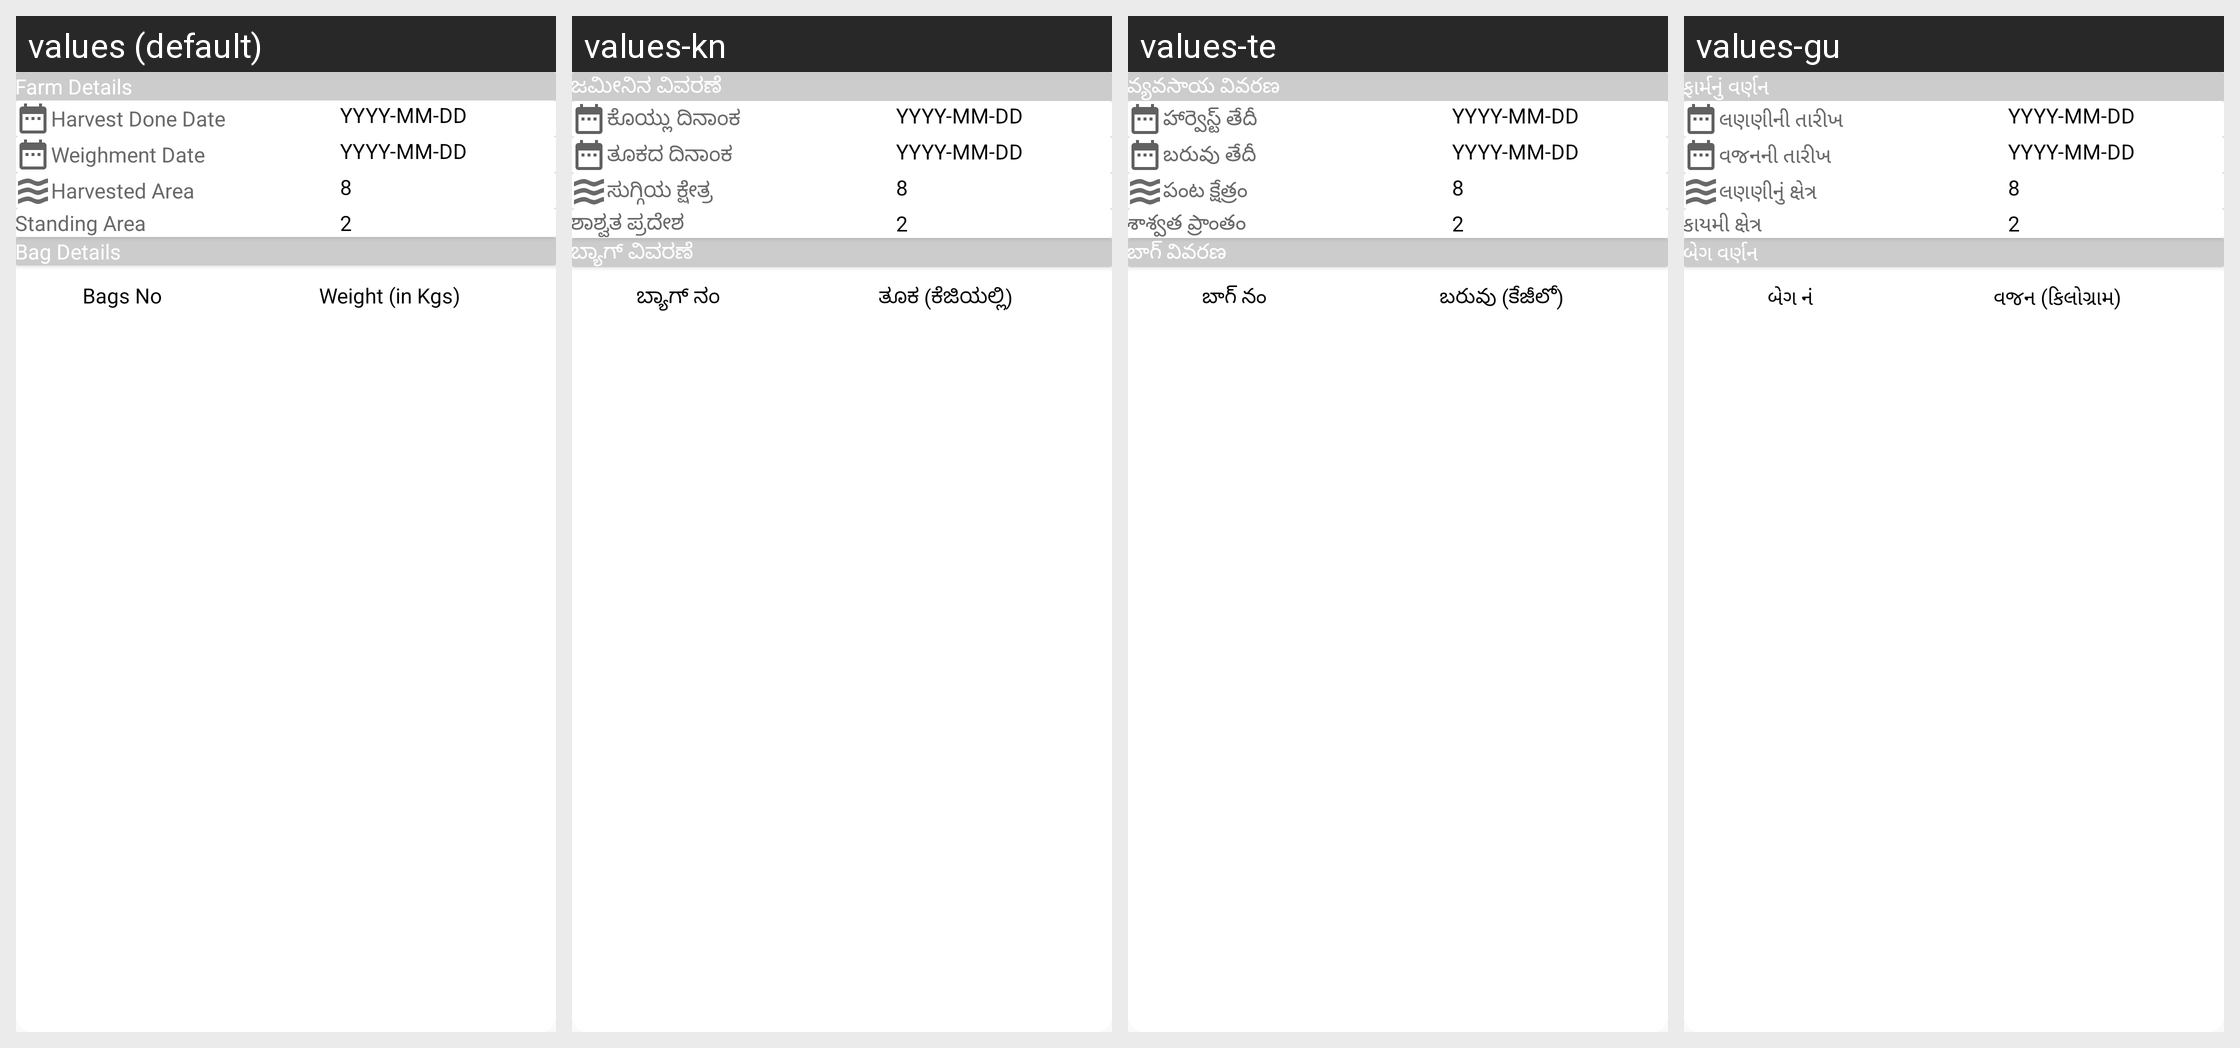

The Android screen above is rendered under several locales of the same app. Produce the string resources it draws, with the default and per-locale values.
Android screen res/layout/dialog_harvest_details.xml rendered under 4 locales, left to right: values (default), values-kn, values-te, values-gu. Device: Nexus 5 (rendered at 1080×1920; each locale shown at half size, 540×960, under a caption strip naming it); theme AppTheme.
Other locales in the repository, not shown: values-en-rIN, values-fil-rPH, values-hi, values-mr, values-my-rMM, values-phi.
Strings drawn on this screen, with the default value and each locale's value (text and hints the layout hard-codes, and strings that could not be matched under every locale, appear in the picture but are not listed):

farm_detail_label
  values: Farm Details
  values-kn: ಜಮೀನಿನ ವಿವರಣೆ
  values-te: వ్యవసాయ వివరణ
  values-gu: ફાર્મનું વર્ણન

harvest_done_date
  values: Harvest Done Date
  values-kn: ಕೊಯ್ಲು ದಿನಾಂಕ
  values-te: హార్వెస్ట్ తేదీ
  values-gu: લણણીની તારીખ

weighment_date_label
  values: Weighment Date
  values-kn: ತೂಕದ ದಿನಾಂಕ
  values-te: బరువు తేదీ
  values-gu: વજનની તારીખ

harvested_area_label
  values: Harvested Area
  values-kn: ಸುಗ್ಗಿಯ ಕ್ಷೇತ್ರ
  values-te: పంట క్షేత్రం
  values-gu: લણણીનું ક્ષેત્ર

standing_area_label
  values: Standing Area
  values-kn: ಶಾಶ್ವತ ಪ್ರದೇಶ
  values-te: శాశ్వత ప్రాంతం
  values-gu: કાયમી ક્ષેત્ર

bag_details
  values: Bag Details
  values-kn: ಬ್ಯಾಗ್ ವಿವರಣೆ
  values-te: బాగ్ వివరణ
  values-gu: બેગ વર્ણન

bags_no
  values: Bags No
  values-kn: ಬ್ಯಾಗ್ ನಂ
  values-te: బాగ్ నం
  values-gu: બેગ નં

weight_in_kgs_label
  values: Weight (in Kgs)
  values-kn: ತೂಕ (ಕೆಜಿಯಲ್ಲಿ)
  values-te: బరువు (కేజీలో)
  values-gu: વજન (કિલોગ્રામ)
